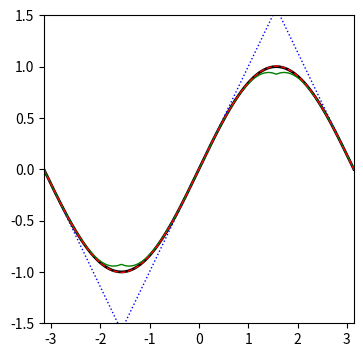

Here is the Python script that generated this plot:
# Dies ist Teil der Vorlesung Physik auf dem Computer, SS 2012,
# [redacted]
# 
# Dieses Werk ist unter einer Creative Commons-Lizenz vom Typ
# Namensnennung-Weitergabe unter gleichen Bedingungen 3.0 Deutschland
# zugaenglich. Um eine Kopie dieser Lizenz einzusehen, konsultieren Sie
# http://creativecommons.org/licenses/by-sa/3.0/de/ oder wenden Sie sich
# schriftlich an Creative Commons, 444 Castro Street, Suite 900, Mountain
# View, California, 94041, USA.
# Taylorreihen des Sinus
#
############################################
import numpy
import math
import matplotlib.pyplot as pyplot

x = numpy.linspace(-numpy.pi, numpy.pi, 200)

figure = pyplot.figure(figsize=(4,4))

def symm(x):
    if x < -numpy.pi/2:
        return -numpy.pi-x
    elif x > numpy.pi/2:
        return numpy.pi-x
    else:
        return x

px = numpy.array([symm(v) for v in x ])

graph = figure.add_subplot(111)
graph.axis([-numpy.pi,numpy.pi,-1.5,1.5])
graph.plot(x, numpy.sin(px), "black", linewidth=2)
graph.plot(x, px, "b:", linewidth=1)
graph.plot(x, px - px**3/6, "g-", linewidth=1)
graph.plot(x, px  - px**3/6 + px**5/math.factorial(5), "r--", linewidth=1)

figure.savefig("sinus.pdf")
